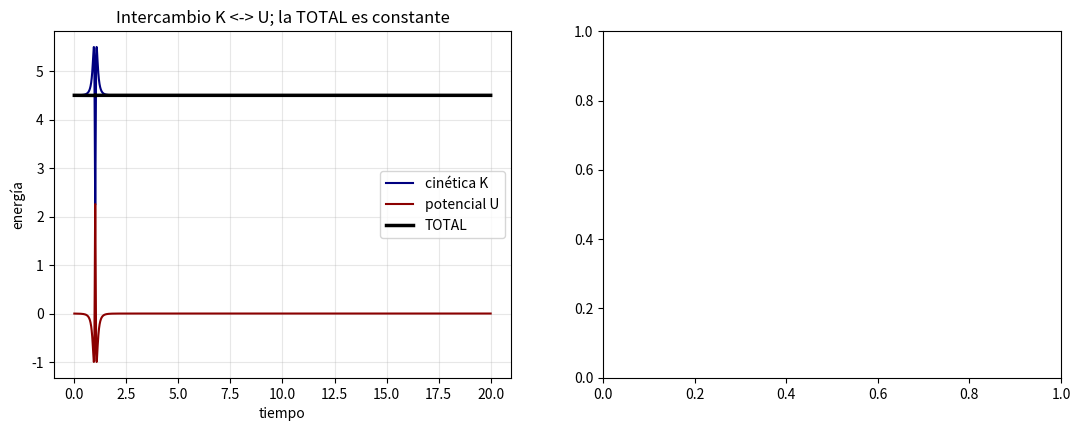
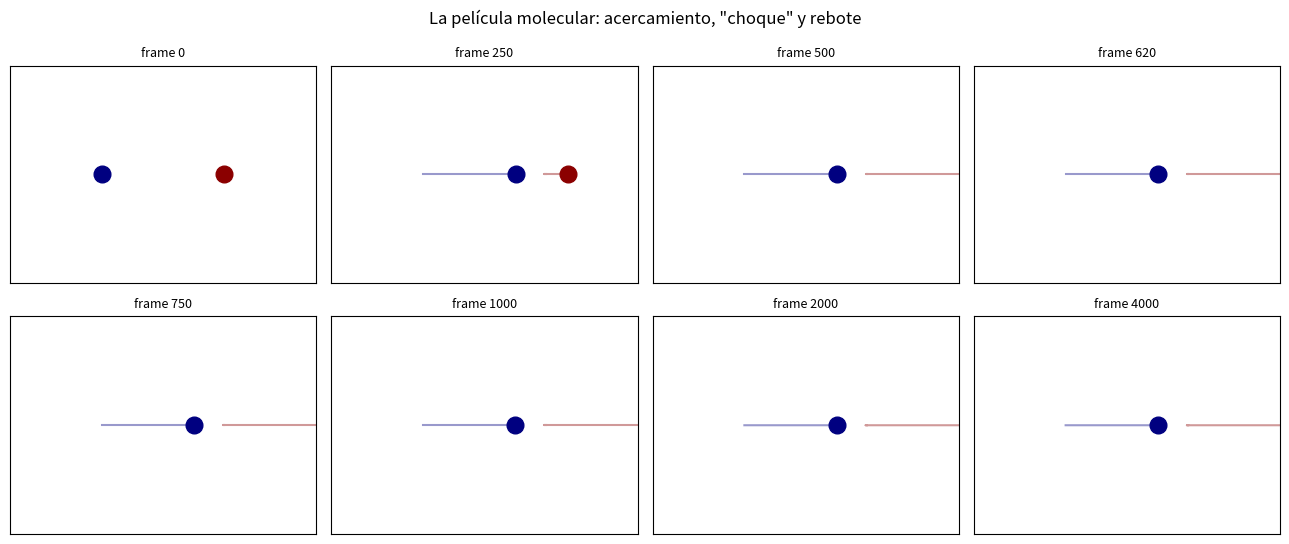
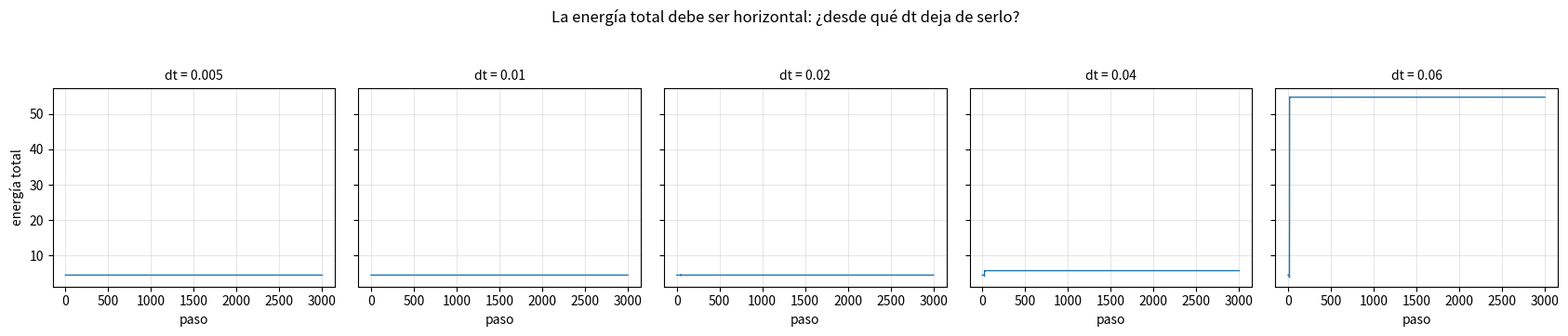

The matplotlib source for these figures, in order: (Note: this script raises an exception after producing the figures.)
import numpy as np
import matplotlib.pyplot as plt

def fuerza_lj(p1, p2, eps=1.0, sig=1.0):
    """Fuerza (vector 2D) sobre la partícula 1 debida a la partícula 2."""
    rij = p1 - p2
    r2 = np.dot(rij, rij)
    r = np.sqrt(r2)
    # Magnitud de F(r) (Actividad 1) dividida entre r^2, proyectada sobre rij:
    fmag = (24 * eps / r2) * (2 * (sig / r)**12 - (sig / r)**6)
    return fmag * rij

def aceleraciones(pos, m=1.0, eps=1.0, sig=1.0):
    """Segunda ley de Newton: a = F/m para cada partícula."""
    n = len(pos)
    a = np.zeros_like(pos)
    for i in range(n):
        for j in range(n):
            if j != i:
                a[i] += fuerza_lj(pos[i], pos[j], eps, sig) / m
    return a

def energias(pos, vel, m=1.0, eps=1.0, sig=1.0):
    """Energía cinética K y potencial U de la configuración."""
    cinetica = 0.5 * m * np.sum(vel**2)
    potencial = 0.0
    n = len(pos)
    for i in range(n):
        for j in range(i + 1, n):
            r = np.linalg.norm(pos[i] - pos[j])
            potencial += 4 * eps * ((sig / r)**12 - (sig / r)**6)
    return cinetica, potencial

# Prueba rápida: dos átomos a distancia 1.5 sigma
p1, p2 = np.array([0.0, 0.0]), np.array([1.5, 0.0])
print("Fuerza sobre 1:", fuerza_lj(p1, p2), " <- F_x > 0: la atracción jala hacia la 2 (que está a la derecha)")
K, U = energias(np.array([p1, p2]), np.zeros((2, 2)))
print("U =", round(U, 4), " (atractivo, debe ser negativo)")

def paso_verlet(pos, vel, ace, dt, m=1.0, eps=1.0, sig=1.0):
    """Un paso de integración de Verlet de velocidades."""
    # COMPLETA AQUÍ 1: nueva posición
    pos_nueva = pos + vel * dt + 0.5 * ace * dt**2
    # COMPLETA AQUÍ 2: aceleraciones con las posiciones NUEVAS
    ace_nueva = aceleraciones(pos_nueva, m, eps, sig)
    # COMPLETA AQUÍ 3: nueva velocidad (promedio de aceleraciones vieja y nueva)
    vel_nueva = vel + 0.5 * (ace + ace_nueva) * dt
    return pos_nueva, vel_nueva, ace_nueva

def simular(dt=0.005, pasos=4000, v0=3.0):
    pos = np.array([[3.0, 5.0], [7.0, 5.0]])    # dos átomos a distancia 4*sigma
    vel = np.array([[v0, 0.0], [0.0, 0.0]])     # el átomo 1 se acerca al 2
    ace = aceleraciones(pos)
    traj = np.zeros((pasos + 1, 2, 2)); traj[0] = pos
    EK = np.zeros(pasos + 1); EP = np.zeros(pasos + 1)
    EK[0], EP[0] = energias(pos, vel)
    for t in range(pasos):
        pos, vel, ace = paso_verlet(pos, vel, ace, dt)
        traj[t + 1] = pos
        EK[t + 1], EP[t + 1] = energias(pos, vel)
    return traj, EK, EP

traj, EK, EP = simular(dt=0.005, pasos=4000, v0=3.0)
ET = EK + EP

print("Auditoría de energía:")
print(f"  E inicial = {ET[0]:.6f}")
print(f"  E final   = {ET[-1]:.6f}")
print(f"  deriva    = {abs(ET[-1]-ET[0])/abs(ET[0]):.2e}  (debe ser ~1e-6 o menos)")
print(f"  distancia mínima alcanzada: {np.min(np.linalg.norm(traj[:,0]-traj[:,1], axis=1)):.3f} sigma")

# --- Figura 1: energías vs tiempo ---
fig, (ax1, ax2) = plt.subplots(1, 2, figsize=(13, 4.5))
t = np.arange(len(ET)) * 0.005
ax1.plot(t, EK, label='cinética K', color='navy')
ax1.plot(t, EP, label='potencial U', color='darkred')
ax1.plot(t, ET, label='TOTAL', color='black', lw=2.5)
ax1.set_xlabel('tiempo'); ax1.set_ylabel('energía')
ax1.set_title('Intercambio K <-> U; la TOTAL es constante')
ax1.legend(); ax1.grid(alpha=0.3)

# --- Figura 2: fotogramas de la película (SU PROPIA figura) ---
frames = [0, 250, 500, 620, 750, 1000, 2000, 4000]
fig2, axes2 = plt.subplots(2, 4, figsize=(13, 5.5))
for ax, frame in zip(axes2.flat, frames):
    ax.plot(traj[frame, 0, 0], traj[frame, 0, 1], 'o', color='navy', ms=12)
    ax.plot(traj[frame, 1, 0], traj[frame, 1, 1], 'o', color='darkred', ms=12)
    ax.plot(traj[:frame+1, 0, 0], traj[:frame+1, 0, 1], '-', color='navy', alpha=0.4)
    ax.plot(traj[:frame+1, 1, 0], traj[:frame+1, 1, 1], '-', color='darkred', alpha=0.4)
    ax.set_title(f'frame {frame}', fontsize=9)
    ax.set_xlim(0, 10); ax.set_ylim(3, 7)
    ax.set_xticks([]); ax.set_yticks([])
fig2.suptitle('La película molecular: acercamiento, "choque" y rebote', y=0.98)
plt.tight_layout()
plt.show()

print(f"{'dt':>6} | {'deriva máx. de E':>18} | veredicto")
print("-" * 45)
for dt in [0.005, 0.01, 0.02, 0.04, 0.06]:
    traj, EK, EP = simular(dt=dt, pasos=3000, v0=3.0)
    ET = EK + EP
    deriva_max = np.max(np.abs(ET - ET[0])) / abs(ET[0])
    veredicto = "✅ estable" if deriva_max < 0.01 else ("⚠️ dudoso" if deriva_max < 0.5 else "❌ ¡explota!")
    print(f"{dt:>6} | {deriva_max:>18.2e} | {veredicto}")

# Gráfica: energía total para cada dt
fig, axes = plt.subplots(1, 5, figsize=(17, 3.4), sharey=True)
for ax, dt in zip(axes, [0.005, 0.01, 0.02, 0.04, 0.06]):
    traj, EK, EP = simular(dt=dt, pasos=3000, v0=3.0)
    ax.plot(EK + EP, lw=1)
    ax.set_title(f"dt = {dt}", fontsize=10)
    ax.set_xlabel('paso'); ax.grid(alpha=0.3)
axes[0].set_ylabel('energía total')
plt.suptitle('La energía total debe ser horizontal: ¿desde qué dt deja de serlo?', y=1.05)
plt.tight_layout()
plt.show()

from matplotlib import animation
from IPython.display import HTML

traj, EK, EP = simular(dt=0.005, pasos=1500, v0=3.0)
fig, ax = plt.subplots(figsize=(7, 3))
ax.set_xlim(0, 10); ax.set_ylim(3.5, 6.5)
ax.set_xticks([]); ax.set_yticks([])
punto1, = ax.plot([], [], 'o', color='navy', ms=14)
punto2, = ax.plot([], [], 'o', color='darkred', ms=14)
cola1, = ax.plot([], [], '-', color='navy', alpha=0.4)
cola2, = ax.plot([], [], '-', color='darkred', alpha=0.4)

def cuadro(k):
    punto1.set_data([traj[k,0,0]], [traj[k,0,1]])
    punto2.set_data([traj[k,1,0]], [traj[k,1,1]])
    cola1.set_data(traj[:k+1,0,0], traj[:k+1,0,1])
    cola2.set_data(traj[:k+1,1,0], traj[:k+1,1,1])
    return punto1, punto2, cola1, cola2

anim = animation.FuncAnimation(fig, cuadro, frames=range(0, 1501, 5), interval=40, blit=True)
plt.close(fig)
HTML(anim.to_html5_video())
